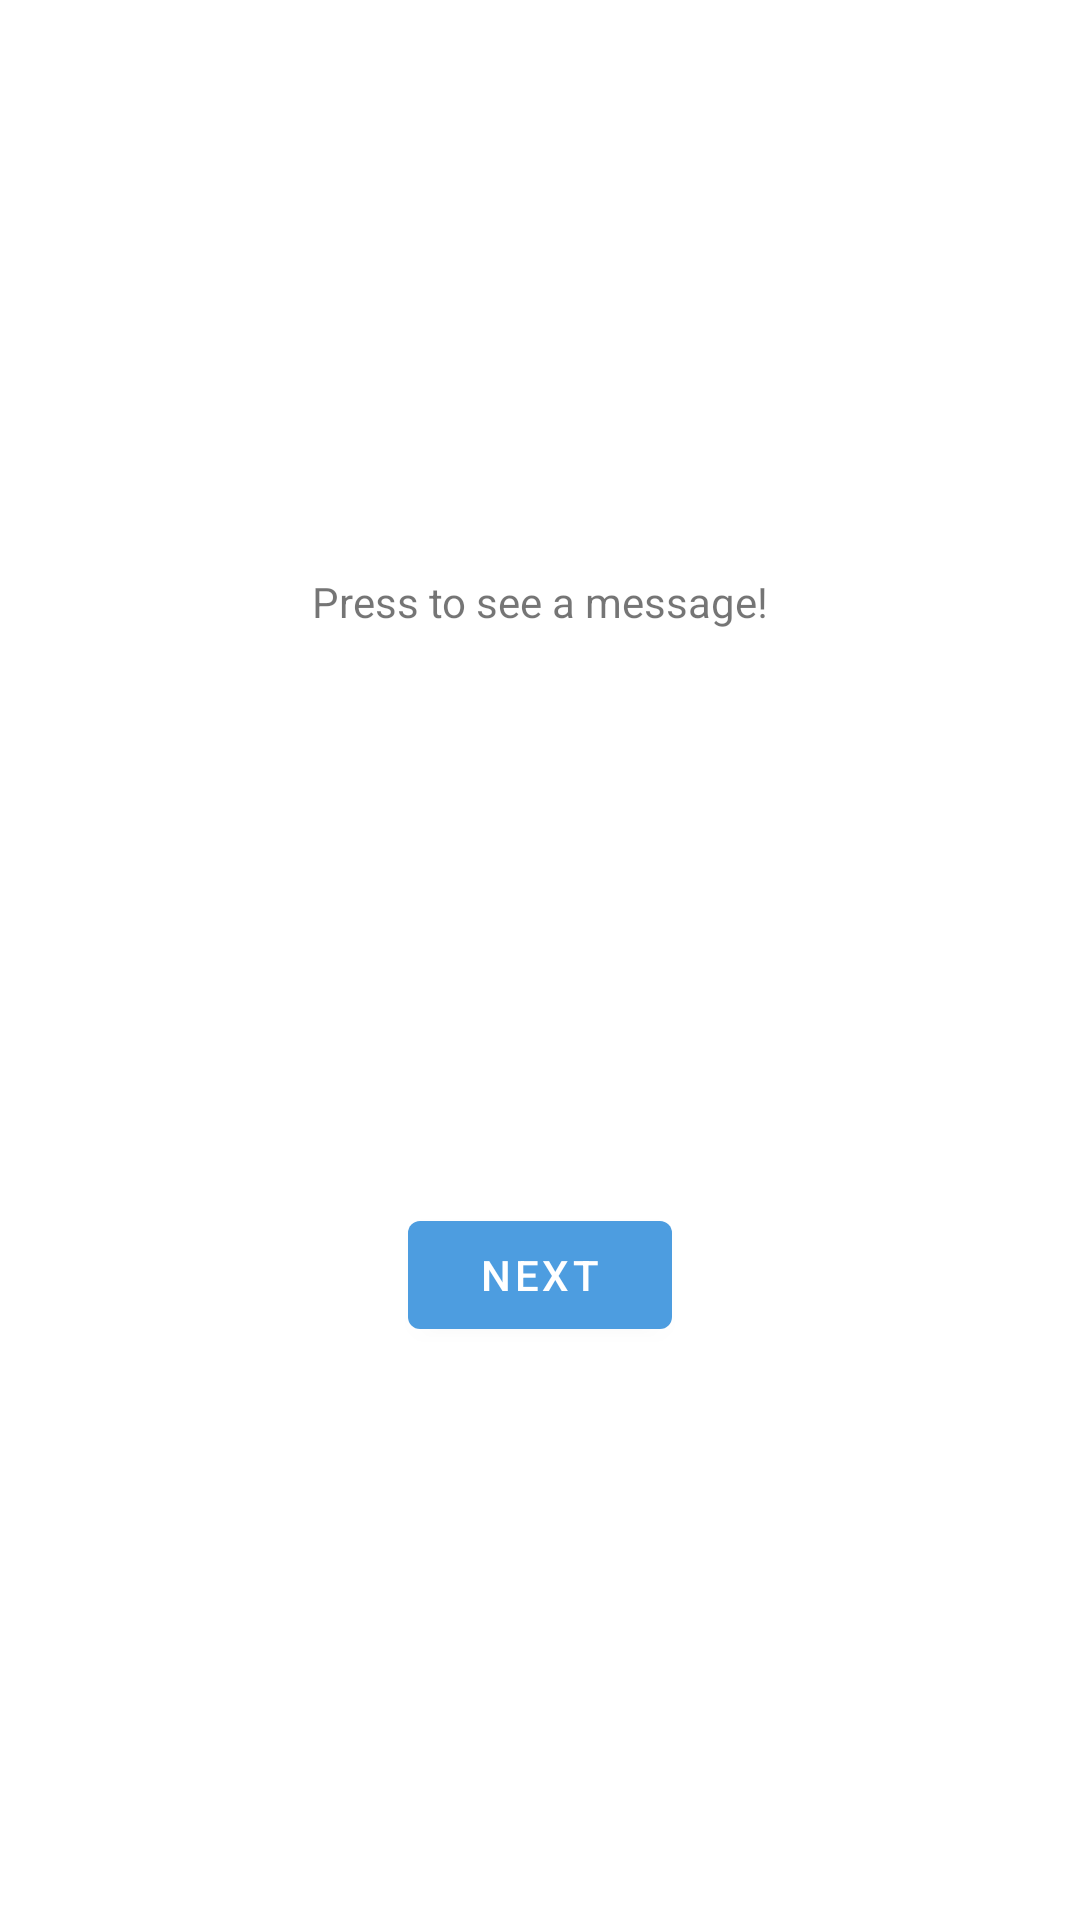

Android layout source for this screen:
<!-- AndroidManifest.xml: application theme Theme.MyApplication -->
<!-- res/layout/fragment_first.xml -->
<?xml version="1.0" encoding="utf-8"?>

<androidx.constraintlayout.widget.ConstraintLayout xmlns:android="http://schemas.android.com/apk/res/android"
    xmlns:app="http://schemas.android.com/apk/res-auto"
    xmlns:tools="http://schemas.android.com/tools"
    android:layout_width="match_parent"
    android:layout_height="match_parent"
    tools:context=".FirstFragment">

    <TextView
        android:id="@+id/textview_first"
        android:layout_width="wrap_content"
        android:layout_height="wrap_content"
        android:text="Press to see a message!"
        app:layout_constraintBottom_toTopOf="@id/button_first"
        app:layout_constraintEnd_toEndOf="parent"
        app:layout_constraintStart_toStartOf="parent"
        app:layout_constraintTop_toTopOf="parent" />

    <Button
        android:id="@+id/button_first"
        android:layout_width="wrap_content"
        android:layout_height="wrap_content"
        android:text="@string/next"
        app:layout_constraintBottom_toBottomOf="parent"
        app:layout_constraintEnd_toEndOf="parent"
        app:layout_constraintStart_toStartOf="parent"
        app:layout_constraintTop_toBottomOf="@id/textview_first" />
</androidx.constraintlayout.widget.ConstraintLayout>
<!-- resources referenced by this layout -->
<resources>
  <string name="next">Next</string>
  <style name="Theme.MyApplication" parent="Theme.MaterialComponents.DayNight.DarkActionBar">
          
          <item name="colorPrimary">@color/primary</item>
          <item name="colorPrimaryVariant">@color/primaryVariant</item>
          <item name="colorOnPrimary">@color/white</item>
          
          <item name="colorSecondary">@color/secondary</item>
          <item name="colorSecondaryVariant">@color/secondaryVariant</item>
          <item name="colorOnSecondary">@color/black</item>
          
          <item name="android:statusBarColor" tools:targetApi="l">?attr/colorPrimaryVariant</item>
          
      </style>
  <color name="primary">#4D9DE0</color>
  <color name="primaryVariant">#E15554</color>
  <color name="white">#FFFFFFFF</color>
  <color name="secondary">#3BB273</color>
  <color name="secondaryVariant">#7768AE</color>
  <color name="black">#FF000000</color>
</resources>
